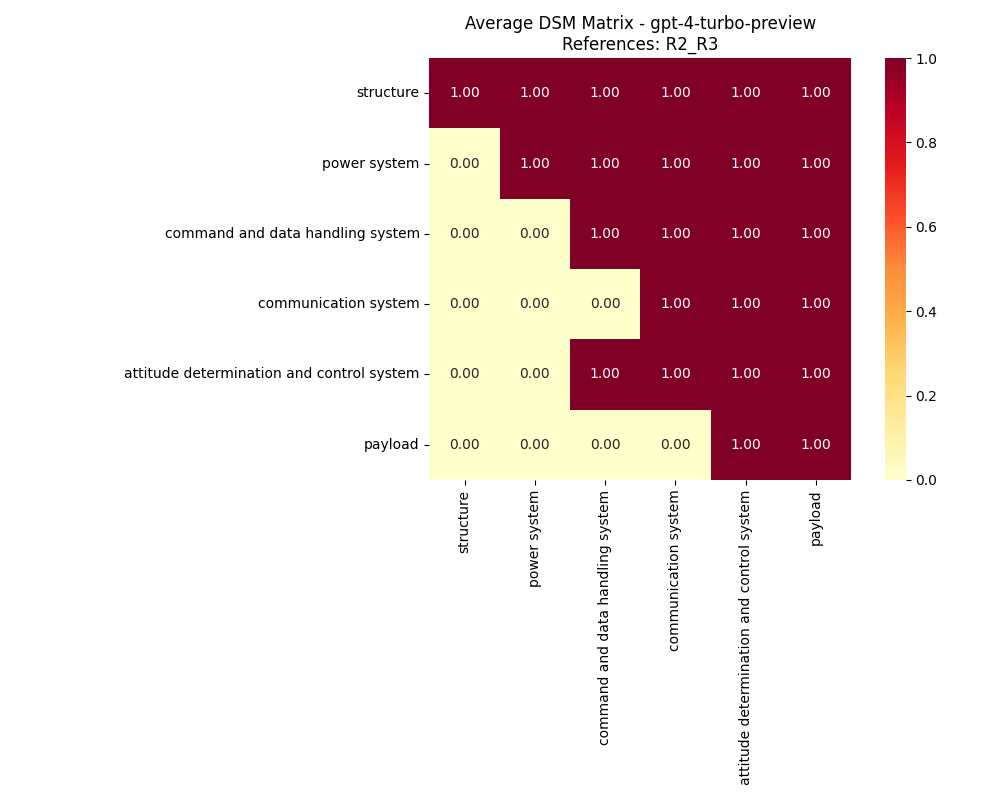

Data behind this chart, as committed beside it:
, structure, power system, command and data handling system, communication system, attitude determination and control syste…, payload
structure, 1, 1, 1, 1, 1, 1
power system, 0, 1, 1, 1, 1, 1
command and data handling system, 0, 0, 1, 1, 1, 1
communication system, 0, 0, 0, 1, 1, 1
attitude determination and control syste…, 0, 0, 1, 1, 1, 1
payload, 0, 0, 0, 0, 1, 1
